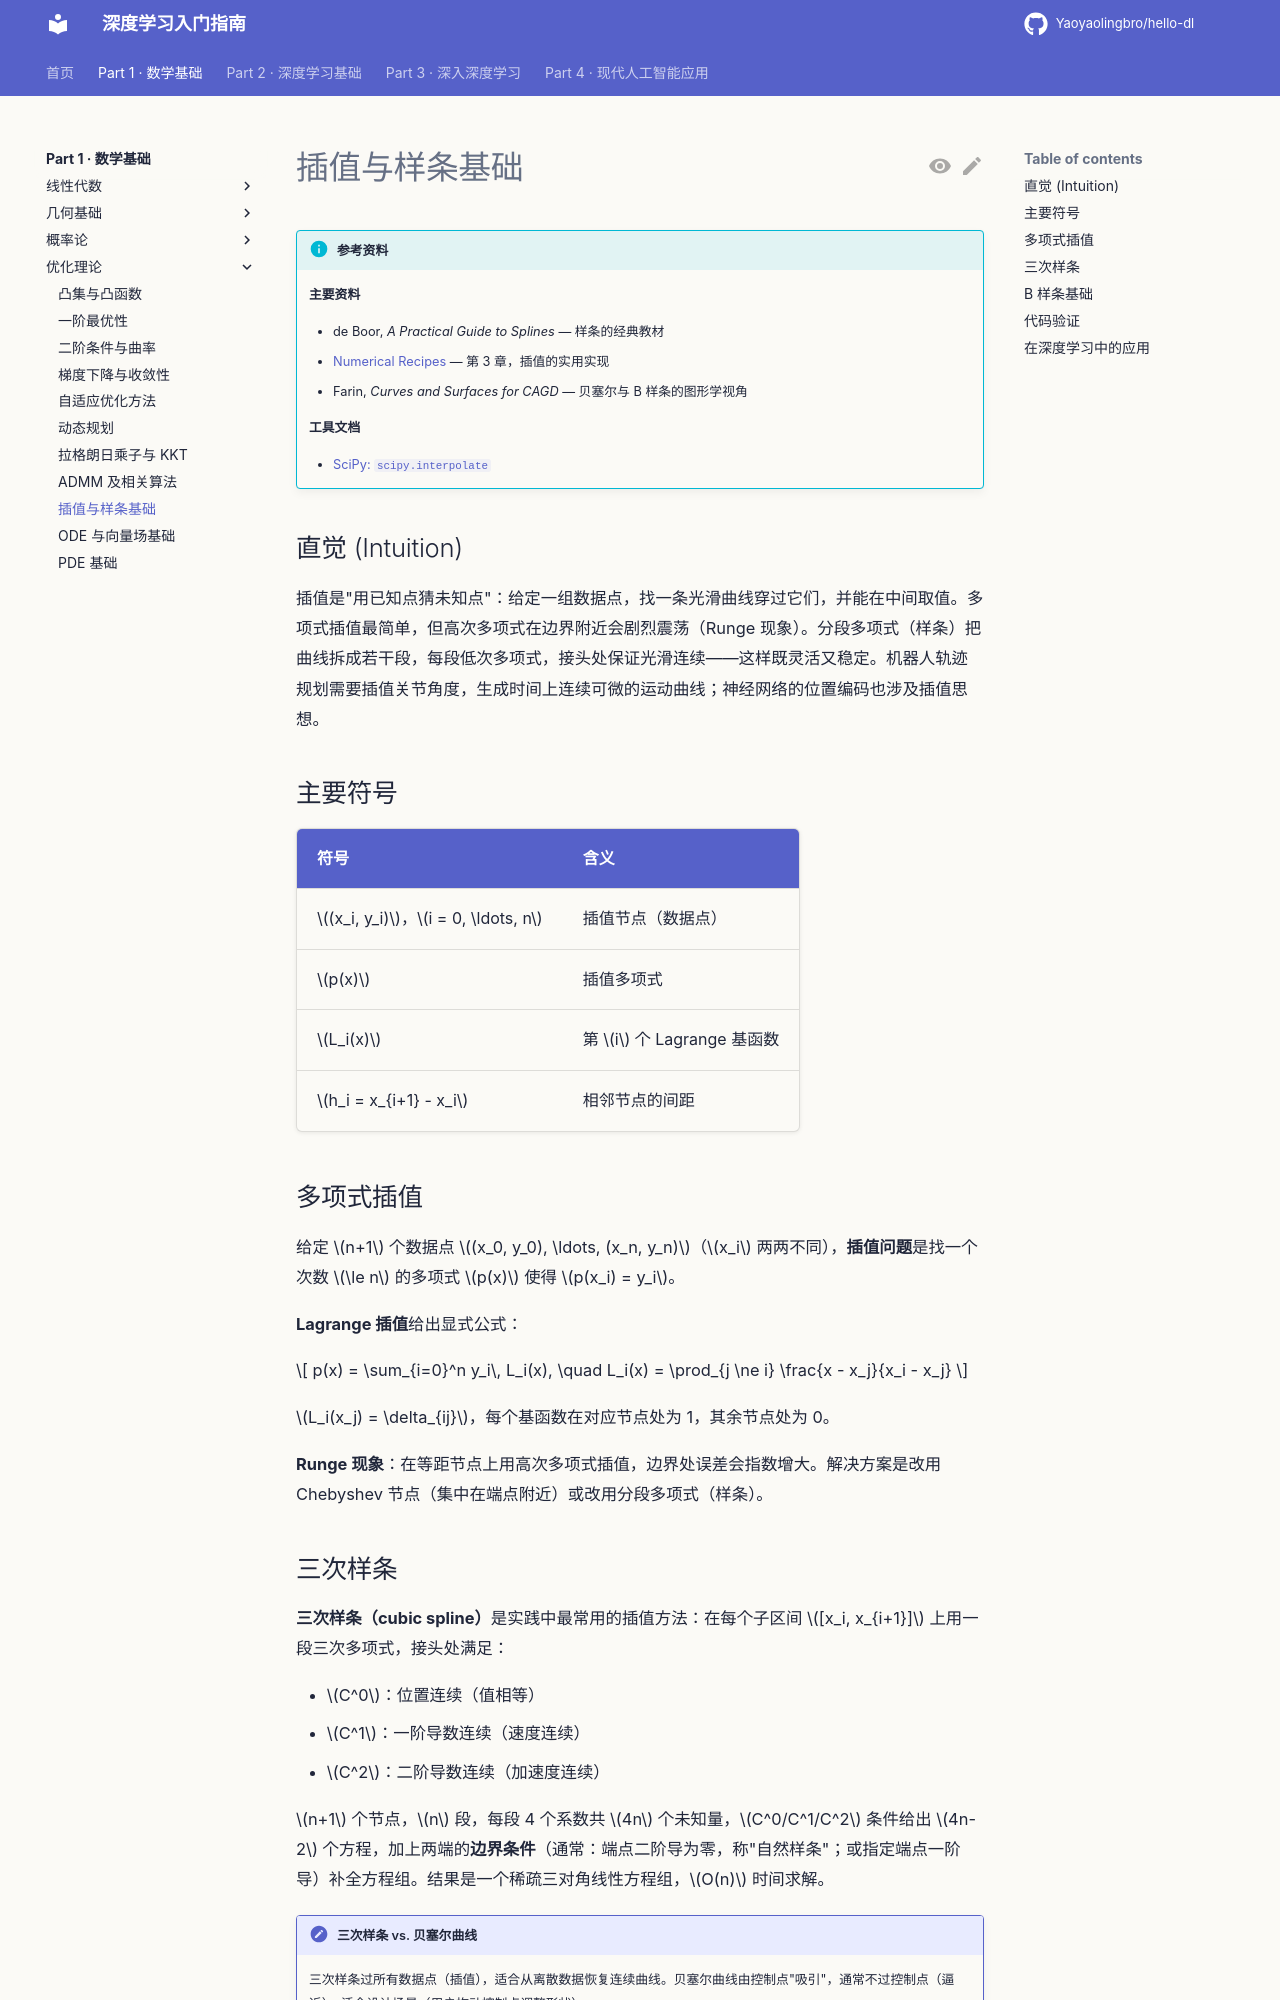

repository: Yaoyaolingbro/hello-dl · page: 01-math/optimization/interpolation/index.html · generator: mkdocs

# 插值与样条基础

!!! info "参考资料"
    **主要资料**

    - de Boor, *A Practical Guide to Splines* — 样条的经典教材
    - [Numerical Recipes](http://numerical.recipes/) — 第 3 章，插值的实用实现
    - Farin, *Curves and Surfaces for CAGD* — 贝塞尔与 B 样条的图形学视角

    **工具文档**
    
    - [SciPy: `scipy.interpolate`](https://docs.scipy.org/doc/scipy/reference/interpolate.html)

## 直觉 (Intuition)

插值是"用已知点猜未知点"：给定一组数据点，找一条光滑曲线穿过它们，并能在中间取值。多项式插值最简单，但高次多项式在边界附近会剧烈震荡（Runge 现象）。分段多项式（样条）把曲线拆成若干段，每段低次多项式，接头处保证光滑连续——这样既灵活又稳定。机器人轨迹规划需要插值关节角度，生成时间上连续可微的运动曲线；神经网络的位置编码也涉及插值思想。

## 主要符号

| 符号 | 含义 |
|------|------|
| $(x_i, y_i)$，$i = 0, \ldots, n$ | 插值节点（数据点） |
| $p(x)$ | 插值多项式 |
| $L_i(x)$ | 第 $i$ 个 Lagrange 基函数 |
| $h_i = x_{i+1} - x_i$ | 相邻节点的间距 |

## 多项式插值

给定 $n+1$ 个数据点 $(x_0, y_0), \ldots, (x_n, y_n)$（$x_i$ 两两不同），**插值问题**是找一个次数 $\le n$ 的多项式 $p(x)$ 使得 $p(x_i) = y_i$。

**Lagrange 插值**给出显式公式：

$$
p(x) = \sum_{i=0}^n y_i\, L_i(x), \quad L_i(x) = \prod_{j \ne i} \frac{x - x_j}{x_i - x_j}
$$

$L_i(x_j) = \delta_{ij}$，每个基函数在对应节点处为 1，其余节点处为 0。

**Runge 现象**：在等距节点上用高次多项式插值，边界处误差会指数增大。解决方案是改用 Chebyshev 节点（集中在端点附近）或改用分段多项式（样条）。

## 三次样条

**三次样条（cubic spline）**是实践中最常用的插值方法：在每个子区间 $[x_i, x_{i+1}]$ 上用一段三次多项式，接头处满足：

- $C^0$：位置连续（值相等）
- $C^1$：一阶导数连续（速度连续）
- $C^2$：二阶导数连续（加速度连续）

$n+1$ 个节点，$n$ 段，每段 4 个系数共 $4n$ 个未知量，$C^0/C^1/C^2$ 条件给出 $4n-2$ 个方程，加上两端的**边界条件**（通常：端点二阶导为零，称"自然样条"；或指定端点一阶导）补全方程组。结果是一个稀疏三对角线性方程组，$O(n)$ 时间求解。

!!! note "三次样条 vs. 贝塞尔曲线"
    三次样条过所有数据点（插值），适合从离散数据恢复连续曲线。贝塞尔曲线由控制点"吸引"，通常不过控制点（逼近），适合设计场景（用户拖动控制点调整形状）。
